Labelled photos from "images", an image-classification folder in alu82/setsolver-card-classifier. The possible labels are: 1 red square solid, 1 red square empty, 1 red square dashed, 1 red oval solid, 1 red oval empty, 1 red oval dashed, 1 red wave solid, 1 red wave empty, 1 red wave dashed, 1 green square solid, 1 green square empty, 1 green square dashed, 1 green oval solid, 1 green oval empty, 1 green oval dashed, 1 green wave solid, 1 green wave empty, 1 green wave dashed, 1 purple square solid, 1 purple square empty, 1 purple square dashed, 1 purple oval solid, 1 purple oval empty, 1 purple oval dashed, 1 purple wave solid, 1 purple wave empty, 1 purple wave dashed, 2 red square solid, 2 red square empty, 2 red square dashed, 2 red oval solid, 2 red oval empty, 2 red oval dashed, 2 red wave solid, 2 red wave empty, 2 red wave dashed, 2 green square solid, 2 green square empty, 2 green square dashed, 2 green oval solid, 2 green oval empty, 2 green oval dashed, 2 green wave solid, 2 green wave empty, 2 green wave dashed, 2 purple square solid, 2 purple square empty, 2 purple square dashed, 2 purple oval solid, 2 purple oval empty, 2 purple oval dashed, 2 purple wave solid, 2 purple wave empty, 2 purple wave dashed, 3 red square solid, 3 red square empty, 3 red square dashed, 3 red oval solid, 3 red oval empty, 3 red oval dashed, 3 red wave solid, 3 red wave empty, 3 red wave dashed, 3 green square solid, 3 green square empty, 3 green square dashed, 3 green oval solid, 3 green oval empty, 3 green oval dashed, 3 green wave solid, 3 green wave empty, 3 green wave dashed, 3 purple square solid, 3 purple square empty, 3 purple square dashed, 3 purple oval solid, 3 purple oval empty, 3 purple oval dashed, 3 purple wave solid, 3 purple wave empty, 3 purple wave dashed.

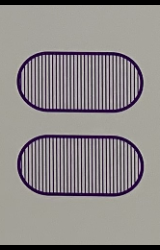
Label: 2 purple oval dashed

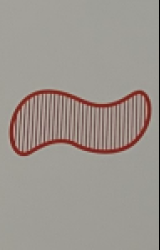
Label: 1 red wave dashed

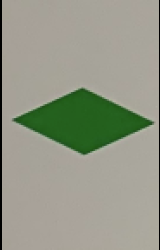
Label: 1 green square solid

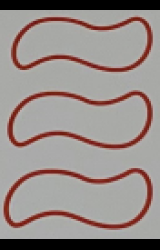
Label: 3 red wave empty

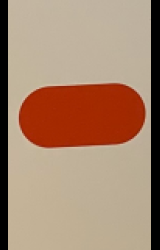
Label: 1 red oval solid

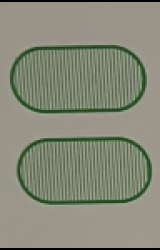
Label: 2 green oval dashed
